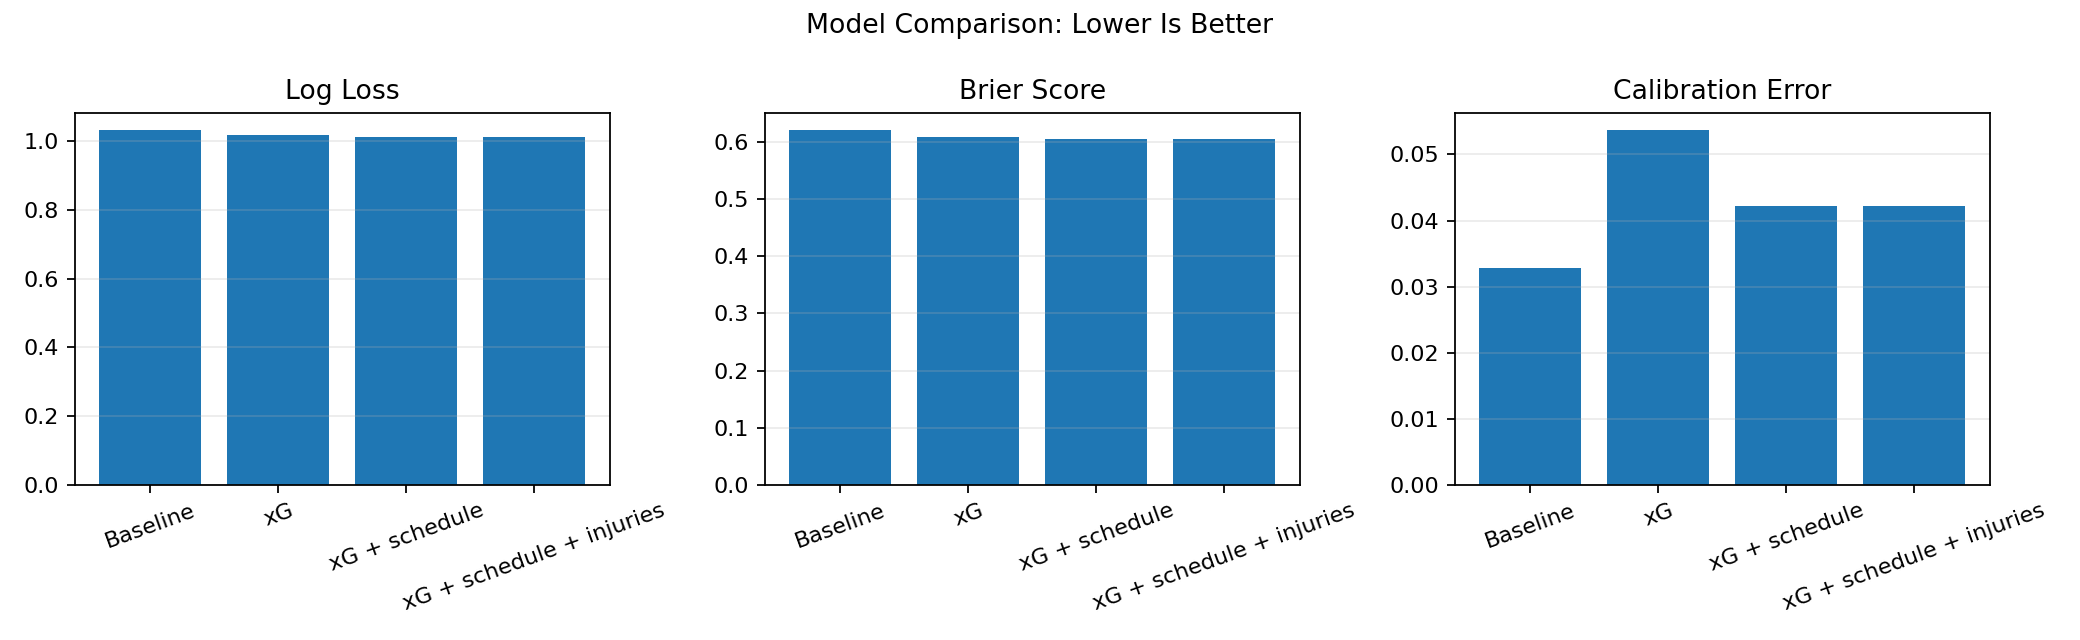

The table this chart was drawn from, first rows:
model, log_loss, brier_score, mean_absolute_calibration_error
Baseline, 1.031, 0.6204, 0.03277
xG, 1.017, 0.608, 0.05365
xG + schedule, 1.011, 0.6047, 0.04214
xG + schedule + injuries, 1.011, 0.6047, 0.04214
